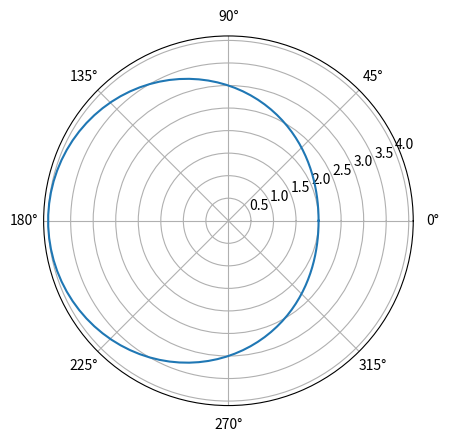

Reproduce this figure in Python.
import numpy as np
import matplotlib.pyplot as plt
  
# creating an array containing the radian values
time = np.linspace(0, (2 * np.pi), 100)
r = 3-np.cos(time)
phi = time

ax = plt.subplot(111, projection='polar')

ax.plot(phi,r)
plt.show()
